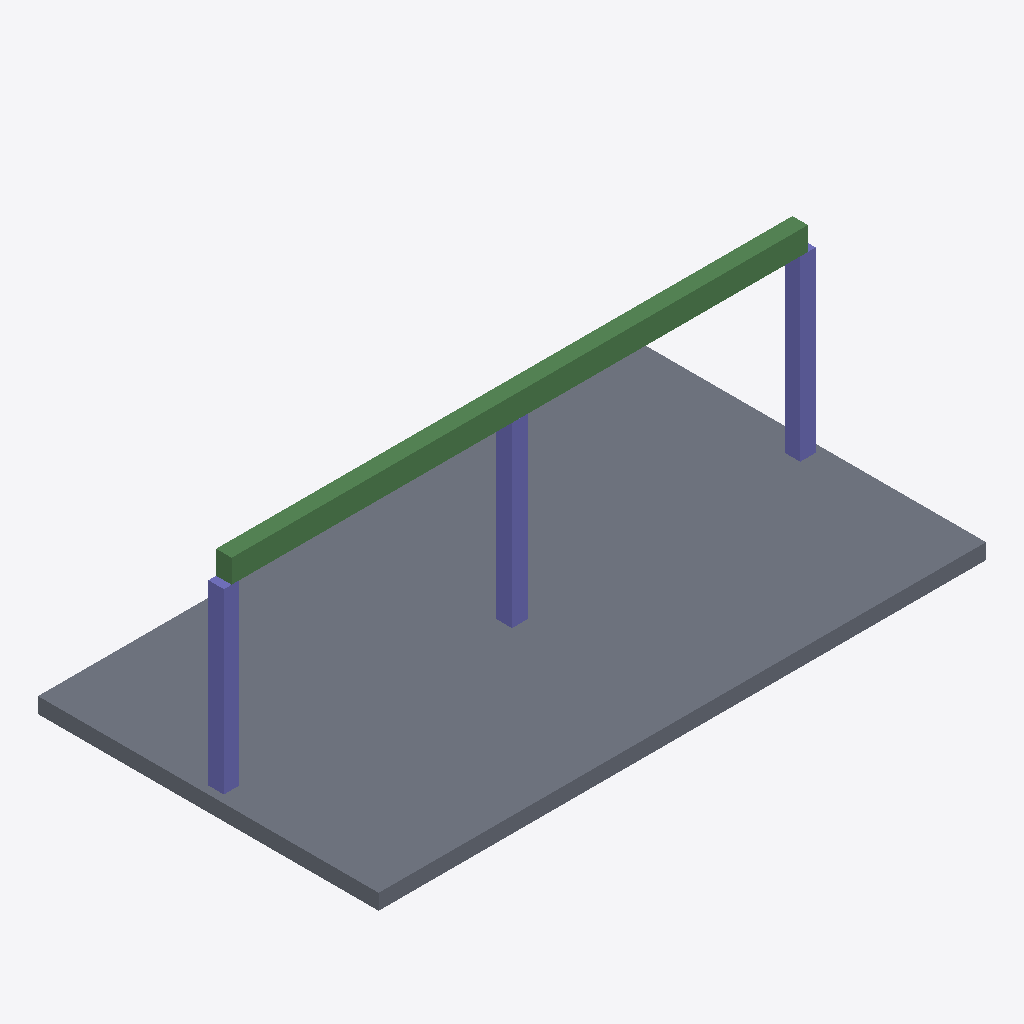
Isometric view of an IFC building model (IFC-SPF (STEP), schema IFC4, length unit millimetre), seen from the south-west, elements coloured by IFC class: 3 columns (violet), 2 beams (green), 1 slab (grey).
Extent 8.2 m × 4.6 m × 2.9 m (x, y, z). Elements (6): 3 IfcColumn, 2 IfcBeam, 1 IfcSlab.

HEADER;
FILE_DESCRIPTION(('ViewDefinition[DesignTransferView]'),'2;1');
FILE_NAME('/dev/null','2026-10-05T15:51:39+00:00',(''),(''),'IfcOpenShell 0.8.4.post1','IfcOpenShell 0.8.4.post1','Nobody');
FILE_SCHEMA(('IFC4'));
ENDSEC;
DATA;
#1=IFCPROJECT('3bBrwiBlnBWuoRfl4g80LT',$,'DiTWP IFC [761] - 00940761',$,$,$,$,(#16),#5);
#6=IFCSITE('2ieG2YJtz6HPa8FclfLIpR',$,'Site',$,$,$,$,$,$,$,$,$,$,$);
#7=IFCBUILDING('2aH8c7Oo9C8wSxsGNfN87y',$,'Building',$,$,$,$,$,$,$,$,$);
#8=IFCBUILDINGSTOREY('2bVSDKCM13e8tOpMzAg6CZ',$,'Ground Floor',$,$,$,$,$,$,$);
#28=IFCSLAB('3cDeTyiYLESh9$uIkiEH8w',$,'Slab',$,$,#40,#29,$,$);
#133=IFCBEAM('1wiDMbK4zCIRCCCSsRHOuZ',$,'Beam_1',$,$,#144,#134,$,$);
#156=IFCBEAM('23wDk$sWjDugiXYWOqWnja',$,'Beam_2',$,$,#167,#157,$,$);
#55=IFCCOLUMN('3zWrXBobT1PhNutSSVLskr',$,'C1',$,$,#66,#56,$,$);
#81=IFCCOLUMN('2o1O3JniXEihcRN5XqhyzK',$,'C2',$,$,#92,#82,$,$);
#107=IFCCOLUMN('0g9RW0rmXCHhTDWVCKtrUc',$,'C3',$,$,#118,#108,$,$);
ENDSEC;
